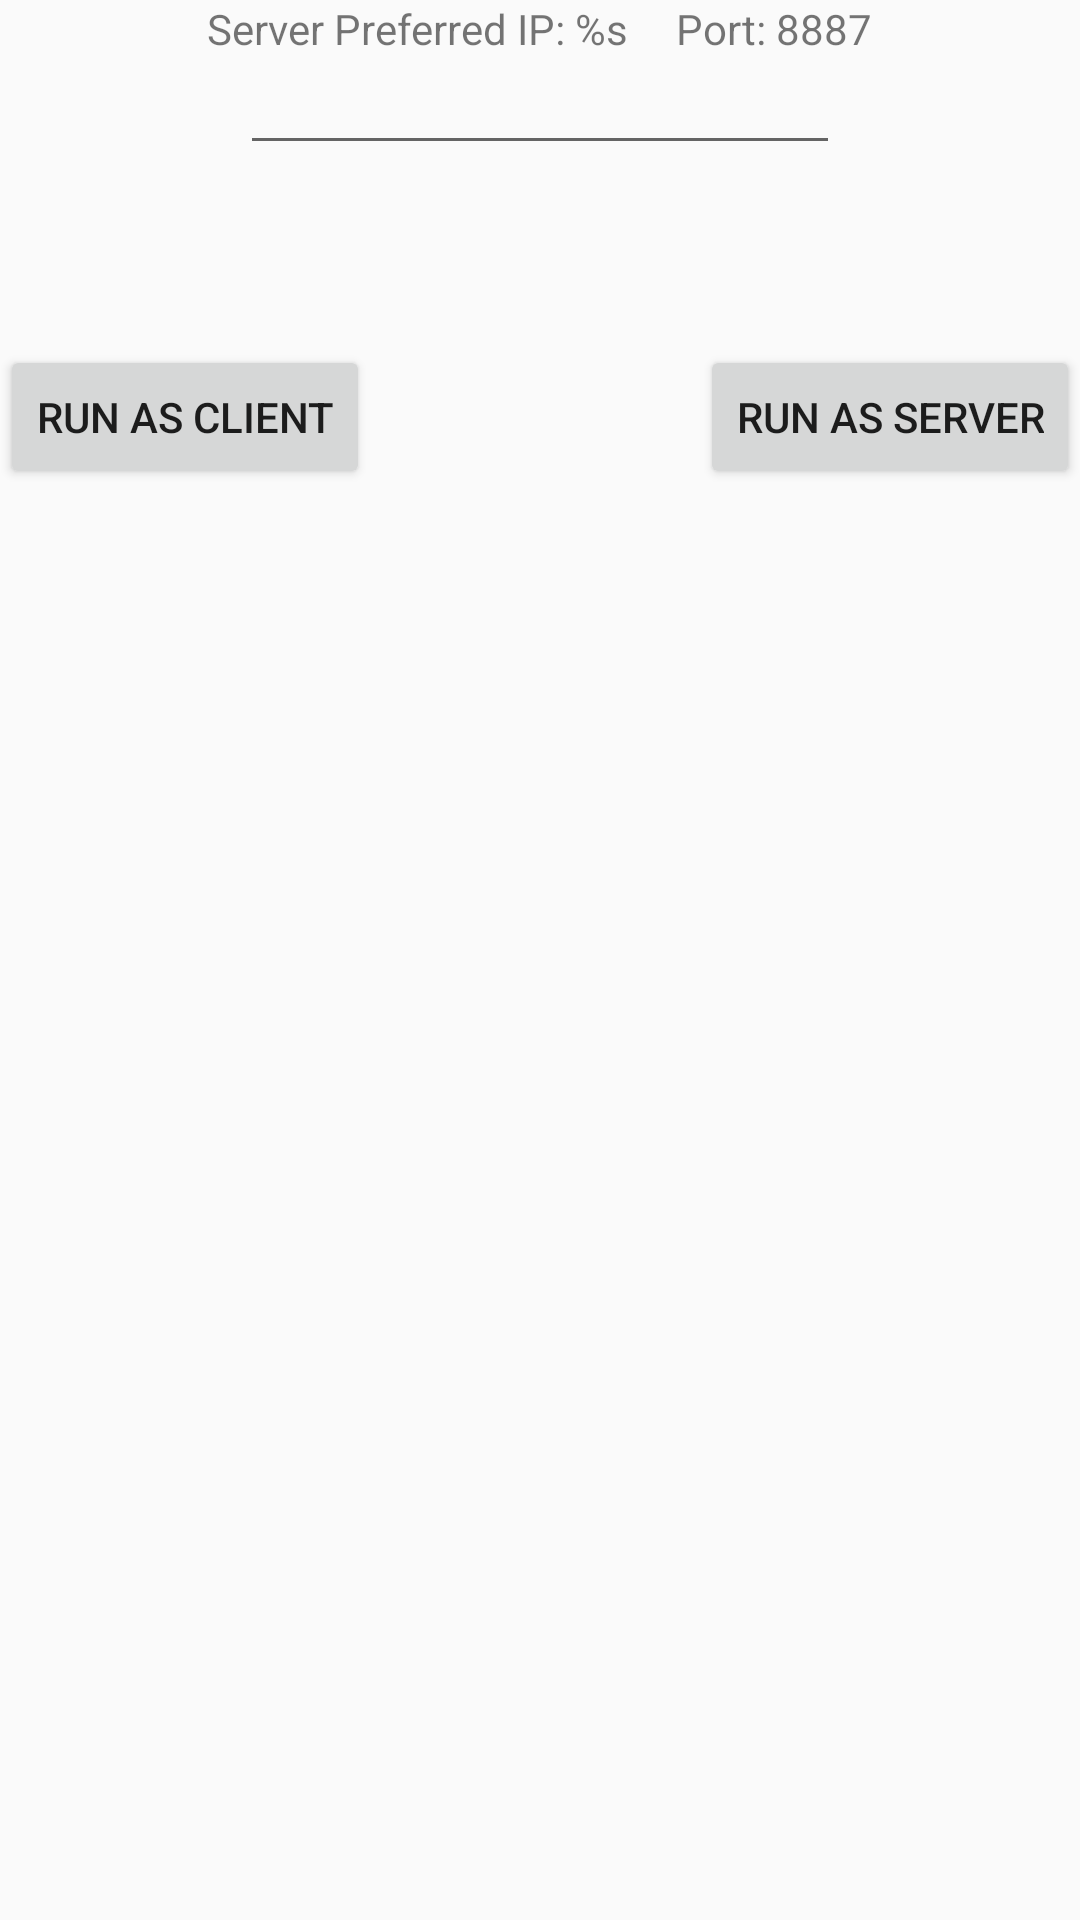

Android layout source for this screen:
<!-- AndroidManifest.xml: application theme AppTheme -->
<!-- res/layout/fragment_select_mode.xml -->
<?xml version="1.0" encoding="utf-8"?>
<RelativeLayout xmlns:android="http://schemas.android.com/apk/res/android"
                xmlns:tools="http://schemas.android.com/tools"
                android:layout_width="match_parent"
                android:layout_height="match_parent">
    <LinearLayout
        android:layout_width="wrap_content"
        android:layout_height="wrap_content"
        android:layout_alignParentTop="true"
        android:id="@+id/ll_text_container"
        android:orientation="horizontal"
        android:layout_centerHorizontal="true">
        <TextView
            android:layout_width="wrap_content"
            android:layout_height="wrap_content"
            android:text="@string/preferred_ip"
            android:id="@+id/tv_ip"/>
        <TextView
            android:layout_width="wrap_content"
            android:layout_height="wrap_content"
            android:text="@string/preferred_port"
            android:id="@+id/tv_port"
            android:layout_marginLeft="@dimen/content_space"/>

    </LinearLayout>

    <EditText
        android:id="@+id/et_server_address"
        android:layout_width="wrap_content"
        android:layout_height="wrap_content"
        android:layout_below="@+id/ll_text_container"
        android:layout_centerHorizontal="true"
        android:inputType="numberDecimal"
        style="@style/AppTheme.EditText"
        tools:ignore="LabelFor"/>


    <Button
        android:id="@+id/btn_start_client"
        android:layout_width="wrap_content"
        android:layout_height="wrap_content"
        android:layout_alignParentStart="true"
        android:layout_below="@+id/et_server_address"
        android:layout_marginTop="60dp"
        android:text="@string/run_client"
        android:contentDescription="@string/run_client"/>

    <Button
        android:id="@+id/btn_start_server"
        android:layout_width="wrap_content"
        android:layout_height="wrap_content"
        android:layout_alignBaseline="@+id/btn_start_client"
        android:layout_alignParentEnd="true"
        android:text="@string/run_server"
        android:contentDescription="@string/run_server"/>


</RelativeLayout>
<!-- resources referenced by this layout -->
<resources>
  <dimen name="content_space">16dp</dimen>
  <string name="preferred_ip">Server Preferred IP: %s</string>
  <string name="preferred_port">Port: 8887</string>
  <string name="run_client">Run as Client</string>
  <string name="run_server">Run as Server</string>
  <style name="AppTheme.EditText" parent="android:Widget.EditText">
          <item name="android:width">@dimen/app_edit_text_width</item>
          <item name="android:textSize">@dimen/app_text_size</item>
      </style>
  <style name="AppTheme" parent="Theme.AppCompat.Light.DarkActionBar">
          
          <item name="colorPrimary">@color/colorPrimary</item>
          <item name="colorPrimaryDark">@color/colorPrimaryDark</item>
          <item name="colorAccent">@color/colorAccent</item>
      </style>
  <dimen name="app_edit_text_width">200dp</dimen>
  <dimen name="app_text_size">14sp</dimen>
  <color name="colorPrimary">#1e37c1</color>
  <color name="colorPrimaryDark">#303F9F</color>
  <color name="colorAccent">#FF4081</color>
</resources>
